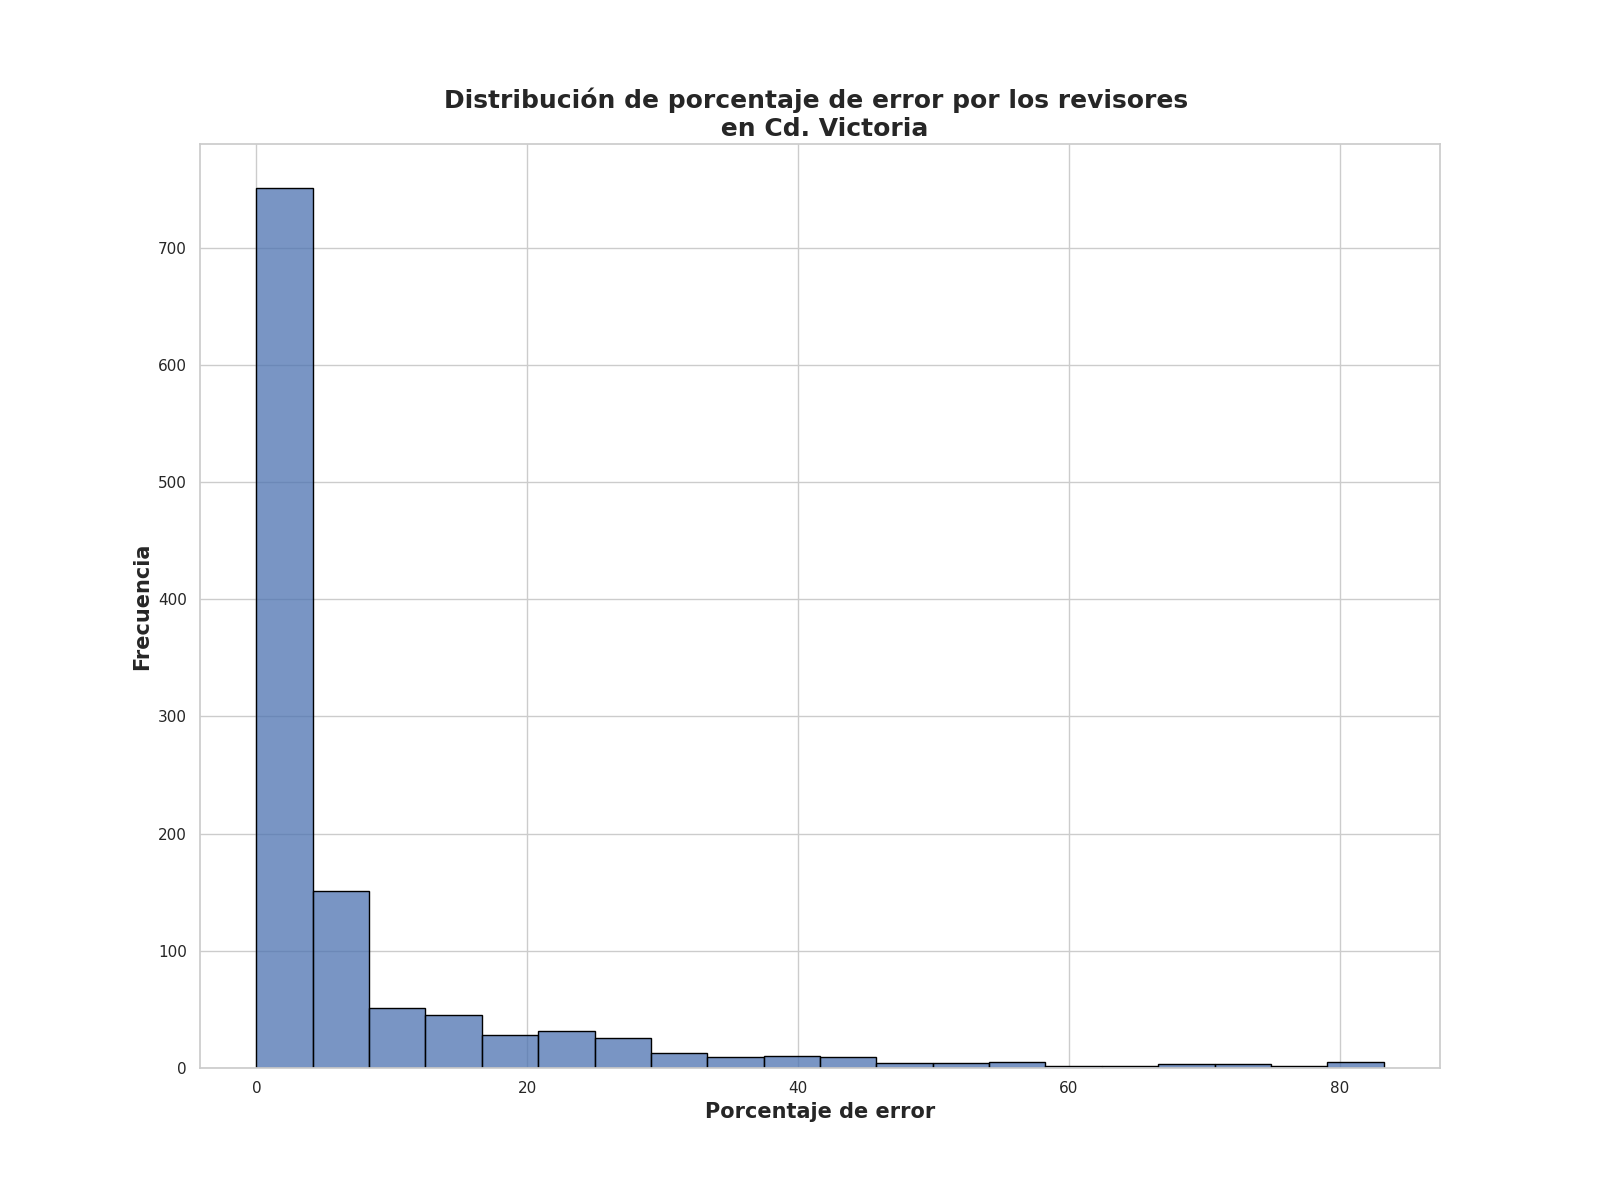

The data file committed next to this chart (first rows):
Porcentaje de error de revisores, Frecuencia
0.0, 263
1.25, 152
2.5, 112
2.0, 93
3.25, 59
4.5, 38
4.0, 31
3.75, 29
5.25, 19
5.75, 16
6.5, 15
10.0, 12
7.25, 10
7.0, 10
7.75, 8
3.12, 8
5.0, 8
16.5, 7
9.25, 7
17.0, 6
10.5, 6
6.0, 6
29.0, 5
13.75, 5
28.5, 5
8.0, 5
15.25, 5
8.25, 5
12.5, 5
22.0, 4
21.25, 4
8.75, 4
17.5, 4
6.25, 4
24.5, 4
15.75, 3
19.75, 3
16.25, 3
13.25, 3
23.25, 3
18.25, 3
10.25, 3
40.25, 3
28.75, 3
14.5, 3
8.5, 3
21.0, 3
11.0, 3
25.75, 2
24.0, 2
13.5, 2
11.75, 2
7.5, 2
20.5, 2
82.5, 2
18.5, 2
22.25, 2
27.75, 2
14.75, 2
12.0, 2
... 98 more rows
